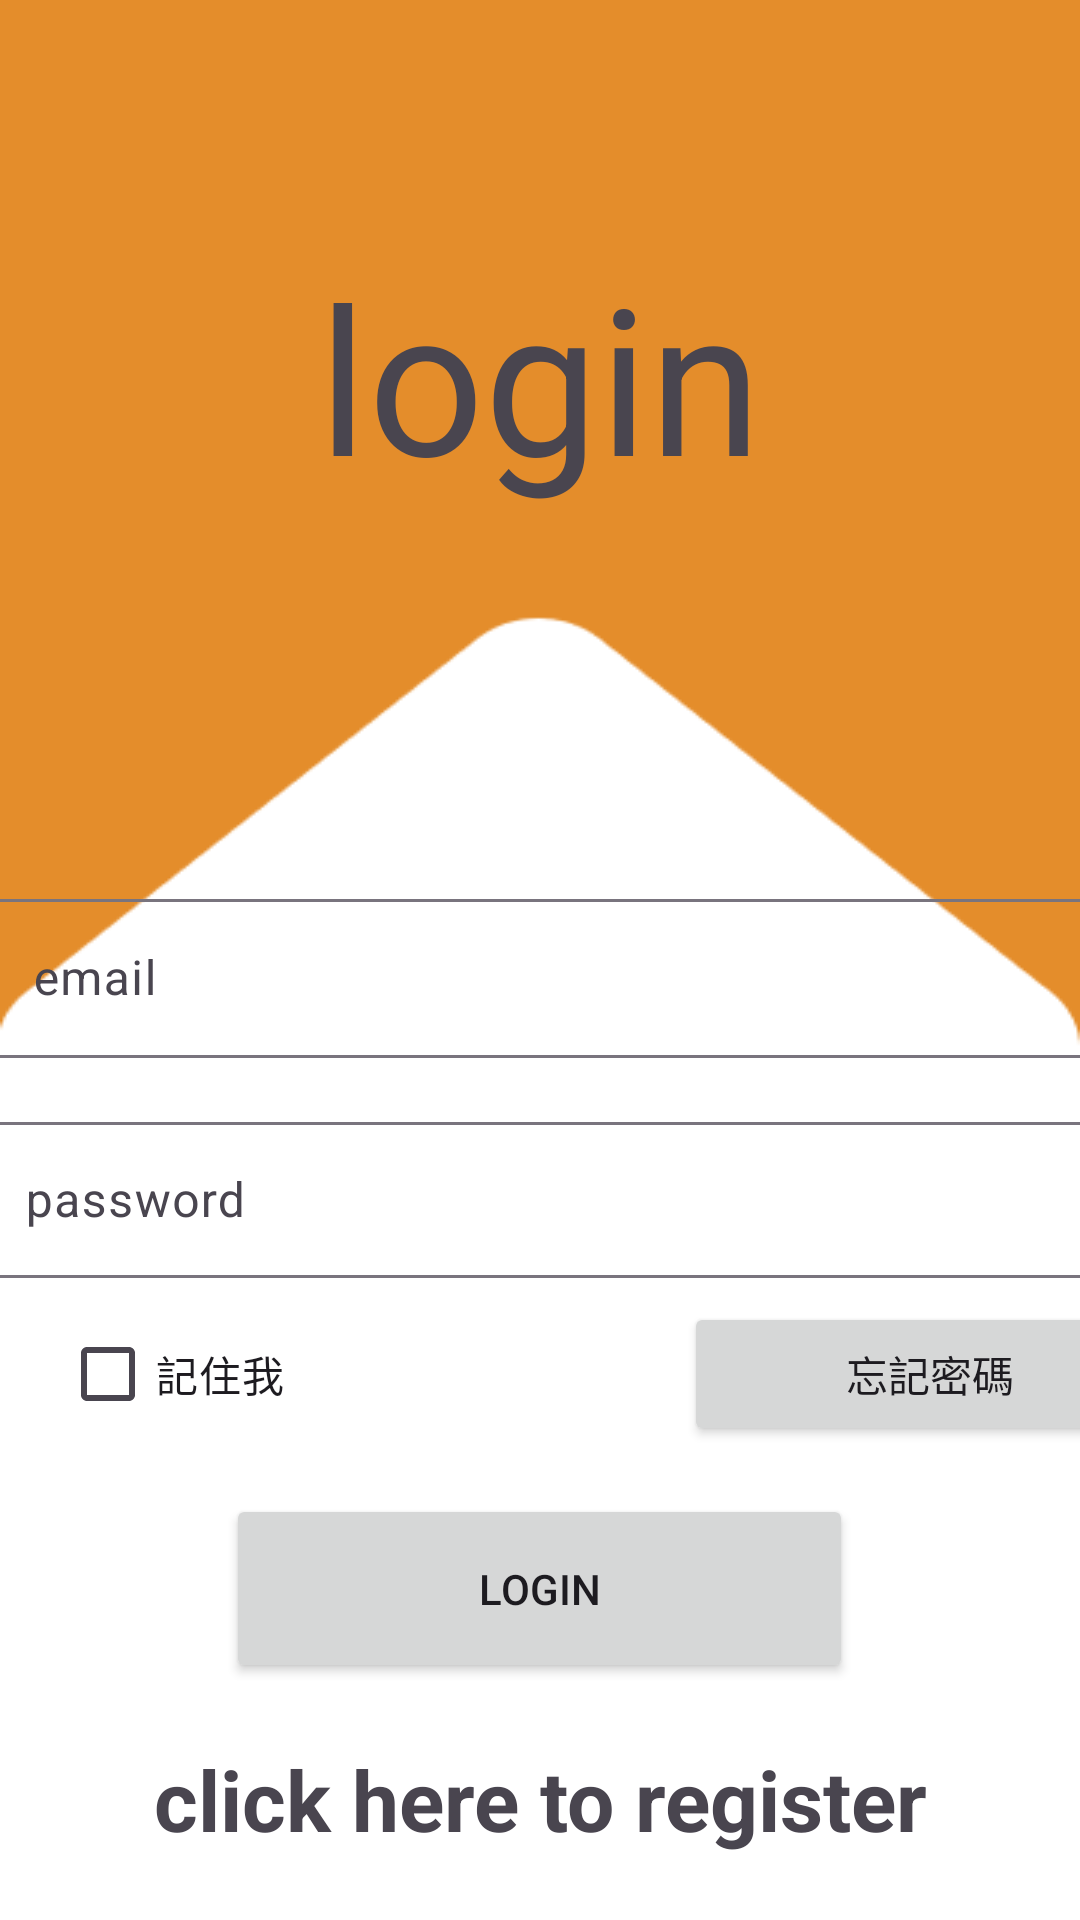

Here is an Android app screen rendered from its layout file. Give the layout XML and the strings, colors and styles it references.
<!-- AndroidManifest.xml: application theme Theme._20240416restart -->
<!-- res/layout/activity_main.xml -->
<?xml version="1.0" encoding="utf-8"?>
<androidx.constraintlayout.widget.ConstraintLayout xmlns:android="http://schemas.android.com/apk/res/android"
    xmlns:app="http://schemas.android.com/apk/res-auto"
    xmlns:tools="http://schemas.android.com/tools"
    android:id="@+id/main"
    android:layout_width="match_parent"
    android:layout_height="match_parent"
    android:background="@color/white"
    tools:context=".MainActivity">

    <RelativeLayout
        android:layout_width="match_parent"
        android:layout_height="350dp"
        android:background="@drawable/subtract"
        android:layout_centerHorizontal="true"
        app:layout_constraintEnd_toEndOf="parent"
        app:layout_constraintStart_toStartOf="parent"
        tools:ignore="MissingConstraints">

        

        <TextView
            android:id="@+id/textView2"
            android:layout_width="wrap_content"
            android:layout_height="wrap_content"

            android:layout_marginTop="80dp"

            android:layout_centerHorizontal="true"
            android:text="login"
            android:textSize="68sp" />
    </RelativeLayout>


    <LinearLayout
        android:layout_width="0dp"
        android:layout_height="358dp"
        android:layout_marginTop="300dp"
        android:orientation="vertical"
        app:layout_constraintBottom_toBottomOf="parent"
        app:layout_constraintEnd_toEndOf="parent"
        app:layout_constraintHorizontal_bias="0.0"
        app:layout_constraintStart_toStartOf="parent"
        app:layout_constraintTop_toTopOf="parent"
        app:layout_constraintVertical_bias="0.332">

        <LinearLayout
            android:layout_width="wrap_content"
            android:layout_height="wrap_content"
            android:orientation="horizontal" />

        

        <com.google.android.material.textfield.TextInputLayout
            android:layout_width="match_parent"
            android:layout_height="wrap_content">

            <com.google.android.material.textfield.TextInputEditText
                android:id="@+id/name"
                android:layout_width="371dp"
                android:layout_height="53dp"
                android:layout_gravity="center"
                android:hint="@string/email"
                android:inputType="textEmailAddress" />
        </com.google.android.material.textfield.TextInputLayout>

        <com.google.android.material.textfield.TextInputLayout
            android:layout_width="match_parent"
            android:layout_height="wrap_content"
            android:layout_marginTop="16dp">

            <com.google.android.material.textfield.TextInputEditText
                android:id="@+id/password"
                android:layout_width="376dp"
                android:layout_height="52dp"
                android:layout_gravity="center"
                android:hint="@string/password"
                android:inputType="textPassword" />
        </com.google.android.material.textfield.TextInputLayout>

        <LinearLayout
            android:layout_width="match_parent"
            android:layout_height="wrap_content"
            android:layout_marginTop="8dp"
            android:orientation="horizontal">

            <CheckBox
                android:id="@+id/checkbox_remember_me"
                android:layout_width="128dp"
                android:layout_height="wrap_content"
                android:layout_marginStart="20dp"
                android:text="@string/記住我" />

            <Button
                android:id="@+id/btn_forgot_password"
                android:layout_width="164dp"
                android:layout_height="wrap_content"
                android:layout_marginStart="80dp"
                android:text="@string/忘記密碼" />
        </LinearLayout>

        <ProgressBar
            android:id="@+id/progressBar"
            android:layout_width="wrap_content"
            android:layout_height="wrap_content"
            android:layout_marginTop="16dp"
            android:visibility="gone"
            tools:visibility="visible" />

        <Button
            android:id="@+id/btn_login"
            android:layout_width="209dp"
            android:layout_height="63dp"
            android:layout_gravity="center"
            android:layout_marginTop="16dp"
            android:text="@string/login" />

        <TextView
            android:id="@+id/RegisterNow"
            android:layout_width="match_parent"
            android:layout_height="wrap_content"
            android:layout_marginTop="20dp"
            android:gravity="center"
            android:text="@string/click_here_to_register"
            android:textSize="28sp"
            android:textStyle="bold" />

    </LinearLayout>

</androidx.constraintlayout.widget.ConstraintLayout>
<!-- resources referenced by this layout -->
<resources>
  <color name="white">#FFFFFFFF</color>
  <!-- drawable subtract: png bitmap (drawable, 3910 bytes) -->
  <string name="click_here_to_register">click here to register</string>
  <string name="email">email</string>
  <string name="login">login</string>
  <string name="password">password</string>
  <style name="Theme._20240416restart" parent="Base.Theme._20240416restart" />
  <style name="Base.Theme._20240416restart" parent="Theme.Material3.DayNight.NoActionBar">
          <item name="colorPrimary">@color/backgroundColor</item>
          <item name="android:windowBackground">@color/your_background_color</item>
      </style>
  <color name="backgroundColor">#E48D2B</color>
  <color name="your_background_color">#F4E2DE</color>
</resources>
